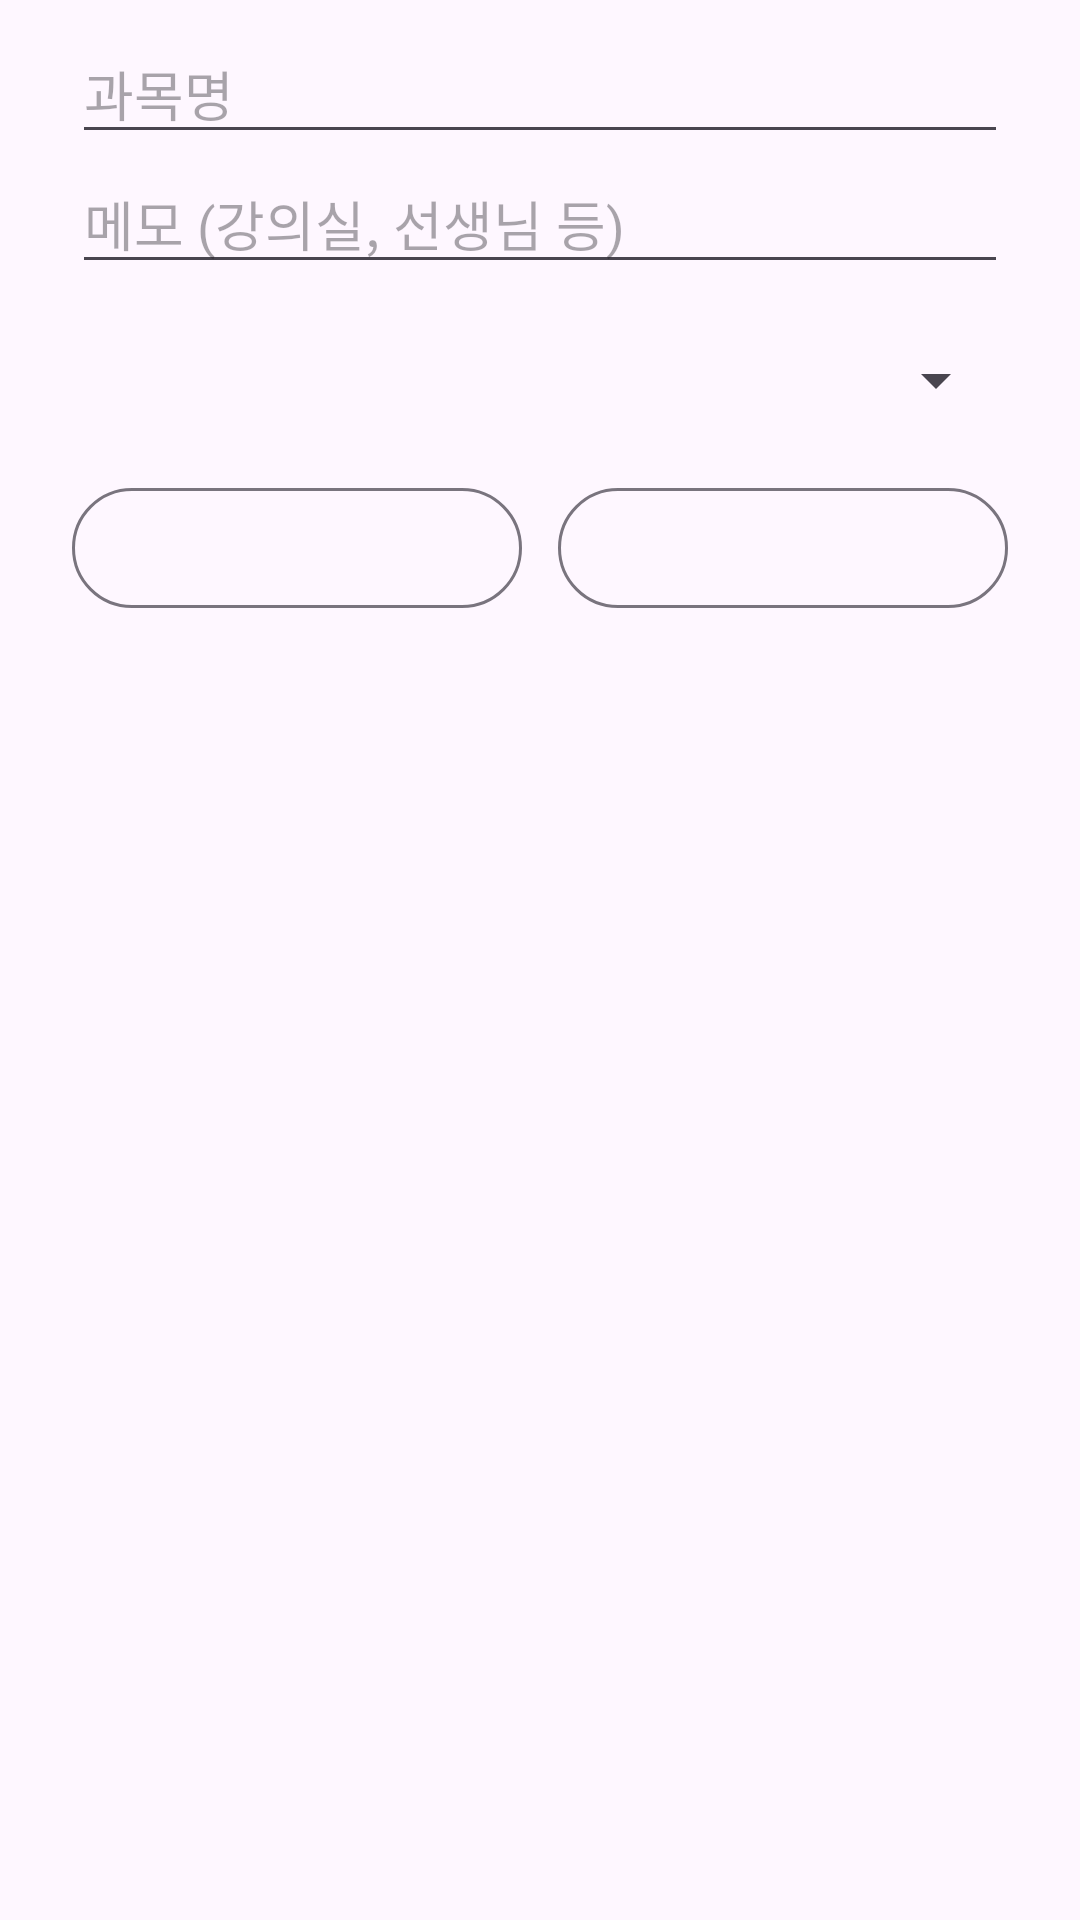

Write the Android layout XML for this screen, with the resource values it uses.
<!-- AndroidManifest.xml: application theme Theme.TimetableAlarm -->
<!-- res/layout/dialog_class.xml -->
<?xml version="1.0" encoding="utf-8"?>
<LinearLayout xmlns:android="http://schemas.android.com/apk/res/android"
    android:layout_width="match_parent"
    android:layout_height="wrap_content"
    android:orientation="vertical"
    android:paddingHorizontal="24dp"
    android:paddingTop="8dp">

    <EditText
        android:id="@+id/editSubject"
        android:layout_width="match_parent"
        android:layout_height="wrap_content"
        android:hint="과목명"
        android:importantForAutofill="no"
        android:inputType="text" />

    <EditText
        android:id="@+id/editMemo"
        android:layout_width="match_parent"
        android:layout_height="wrap_content"
        android:hint="메모 (강의실, 선생님 등)"
        android:importantForAutofill="no"
        android:inputType="text" />

    <Spinner
        android:id="@+id/editDay"
        android:layout_width="match_parent"
        android:layout_height="48dp"
        android:layout_marginTop="8dp" />

    <LinearLayout
        android:layout_width="match_parent"
        android:layout_height="wrap_content"
        android:layout_marginTop="8dp"
        android:orientation="horizontal">

        <Button
            android:id="@+id/editStart"
            style="@style/Widget.Material3.Button.OutlinedButton"
            android:layout_width="0dp"
            android:layout_height="wrap_content"
            android:layout_marginEnd="6dp"
            android:layout_weight="1" />

        <Button
            android:id="@+id/editEnd"
            style="@style/Widget.Material3.Button.OutlinedButton"
            android:layout_width="0dp"
            android:layout_height="wrap_content"
            android:layout_marginStart="6dp"
            android:layout_weight="1" />
    </LinearLayout>
</LinearLayout>
<!-- resources referenced by this layout -->
<resources>
  <style name="Theme.TimetableAlarm" parent="Theme.Material3.DayNight">
          <item name="colorPrimary">@color/brand</item>
      </style>
  <color name="brand">#3F51B5</color>
</resources>
